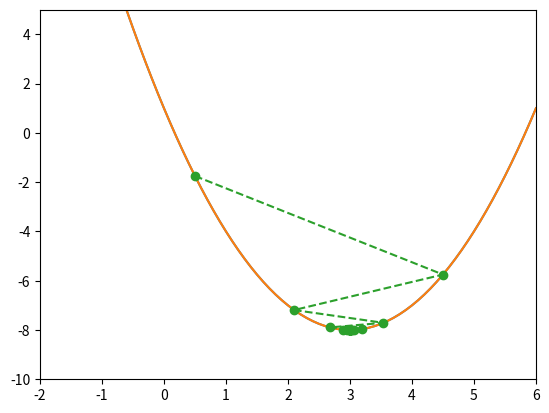

The matplotlib source for this figure:
# Chargement des bibliothèques Python

# Mathématiques 
import numpy as np

# Graphique
from matplotlib import pyplot as plt

print('Bibliothèques chargées')

# Fonction à optimiser
def f(d):           
  return d**2-6*d+1

# fonction dérivée
def gf(d):          
  return 2*d-6

print('Fonctions f et f\' définies')

# Tableau de valeurs de f
dvaleurs=[i/10-1 for i in range(71)]
fvaleurs=[f(d) for d in dvaleurs]
# Graphique
plt.axis([-1,6,-10,5]) #xmin,xmax,ymin,ymax
plt.plot(dvaleurs,fvaleurs)
plt.show()

def descente(d0,tau,tolerance,NbIterationsMax):
    diverge=False
    d=d0
    # Pour la visualisation graphique de l'algorithme
    # on va stocker les valeurs de d dans la liste L
    L=[] 
    for i in range(NbIterationsMax):
        g = gf(d) # Calcul de la dérivée en d
        try: # traitement des erreurs (voir plus bas)
            if abs(g)< tolerance: # abs renvoie la valeur absolue
                print('L\'algorithme a convergé en',i,'itérations.')
                print('Solution atteinte : d=',d)
                print('Dérivée en d:',g)
                return L
            L.append(d) # on ajoute la valeur de d à la liste L
            d=d-tau*g # on affecte à d la nouvelle valeur d-tau*g
        # Si l'algorithme diverge, les valeurs atteintes peuvent être trop grandes pour Python
        except OverflowError as err: # traitement de l'erreur "overflow" 
            print('L\'algorithme a divergé.')
            print('Valeur atteinte : d=',x)
            print('Dérivée en d :',g)
            diverge=True
            break
    if (diverge==False):
        print('L\'algorithme n\'a pas convergé en au plus',NbIterationsMax)
        print('Valeur atteinte: d=',x)
        print('Dérivée en d :',g)
    return L

# Lancement de l'algorithme et récupération des points d_i d0, d1, ... dans la liste D
di=descente(0.5,0.8,1e-5,1000)

# Affichage des di
print('Liste des valeurs calculées :')
print(di)

# Représentation graphique
plt.axis([-2,6,-10,5]) #xmin,xmax,ymin,ymax
plt.plot(dvaleurs,fvaleurs) # Courbe de f

# Représentation des segments reliant les points
# (d_i,f(d_i)) et (d_(i+1),f(d_(i+1)))
plt.plot(di,[f(d) for d in di],'o--')

plt.show()

# Définitions préliminaires 
# (f, f', dvaleurs, fvaleurs et représentation graphique : attention à bien choisir la fenêtre


# Convergence vers le minimum local


# Convergence vers le minimum global


# Convergence vers le minimum local en partant du bassin du minimum global


# Convergence vers le minimum local en partant du bassin du minimum local
